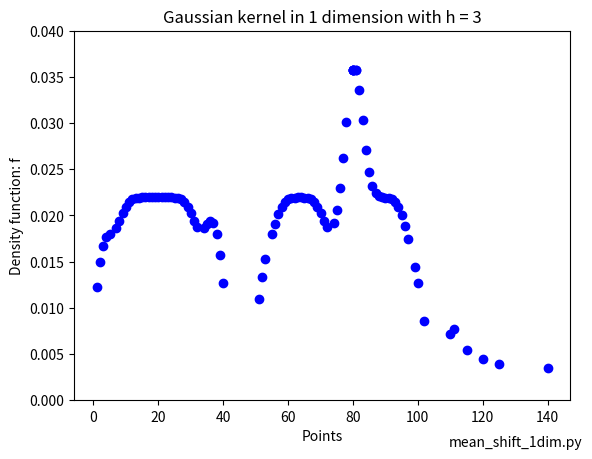
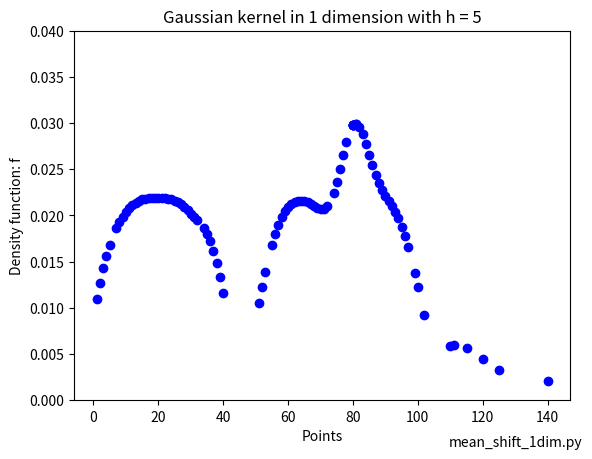
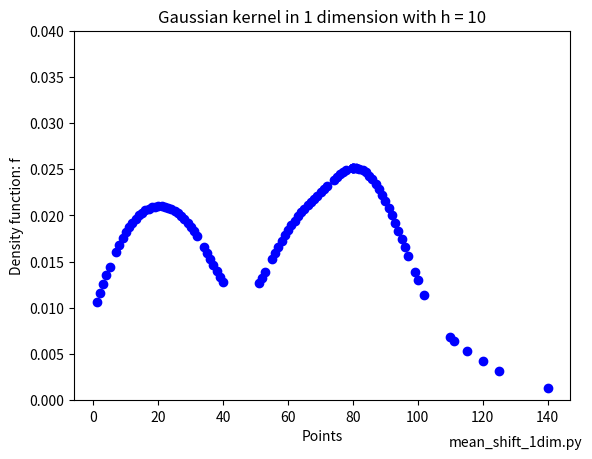
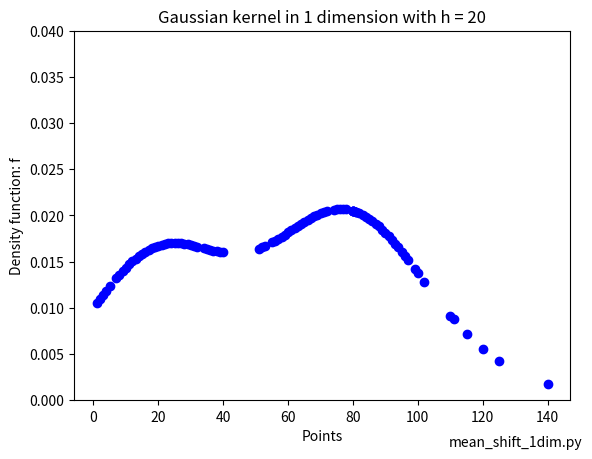
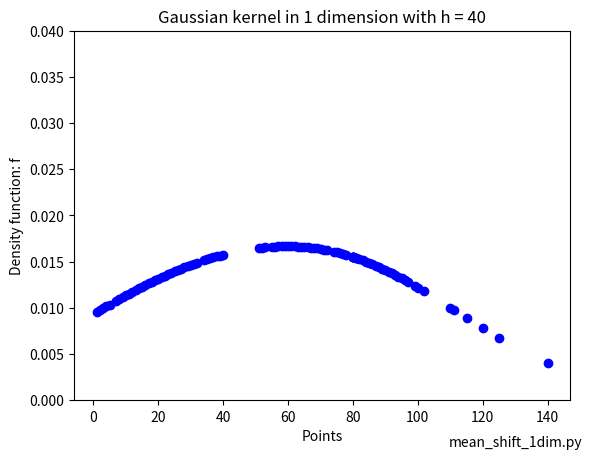

Write Python code to recreate these figures, in order.
# -*- coding: utf-8 -*-
"""
Author: Yuri Mejia Miranda
Date: 20160629
Goal: Understand mean shift in 1 dimension.
Info:
K = Gaussian Kernel in 1 dimension
h = scaling factor (size of window)
"""
from __future__ import division
import numpy as np
import math
import matplotlib.pyplot as plt
from matplotlib.backends.backend_pdf import PdfPages


#Gaussian Kernel
def Kernel(x):
    return math.exp(-math.pow(x,2)/math.sqrt(2))
    
#Shift and scale kernel
def Kernel_shift(x, vec, h):       
    return [Kernel((x-v)/h) for v in vec]

#Density function    
def f(x, vec, h):
    return np.mean(Kernel_shift(x,vec,h))/h

#Vector of points    
vec = [1,2,3,4,5,7,8,9,10,
      11,12,13,14,15,16,17,18,19,20,
      21,22,23,24,25,26,27,28,29,30,
      31,32,34,35,36,37,38,39,40,
      51,52,53,55,56,57,58,59,60,
      61,62,63,64,65,66,67,68,69,70,
      71,72,74,75,76,77,78,
      80,80,80,80,81,80,81,
      82,83,84,85,86,87,88,89,90,
      91,92,93,94,95,96,97,99,100,110,111,115,102,120,125,140]
vec = sorted(vec)

#Save figures
with PdfPages('gaussian_kernel_1dim.pdf') as pp:    
    #For different window sizes, compute density function
    for h in [3, 5, 10, 20, 40]:    
        y_vec = [f(x, vec, h) for x in vec]
        plt.plot(vec, y_vec, 'bo')
        plt.ylim(0, 0.04)
        plt.xlabel('Points')
        plt.ylabel('Density function: f')
        plt.title('Gaussian kernel in 1 dimension with h = %s'%(h))
        plt.annotate('mean_shift_1dim.py',
                     (0,0), (270, -25), xycoords='axes fraction', textcoords='offset points', va='top')
        pp.savefig()
        plt.close()
       
